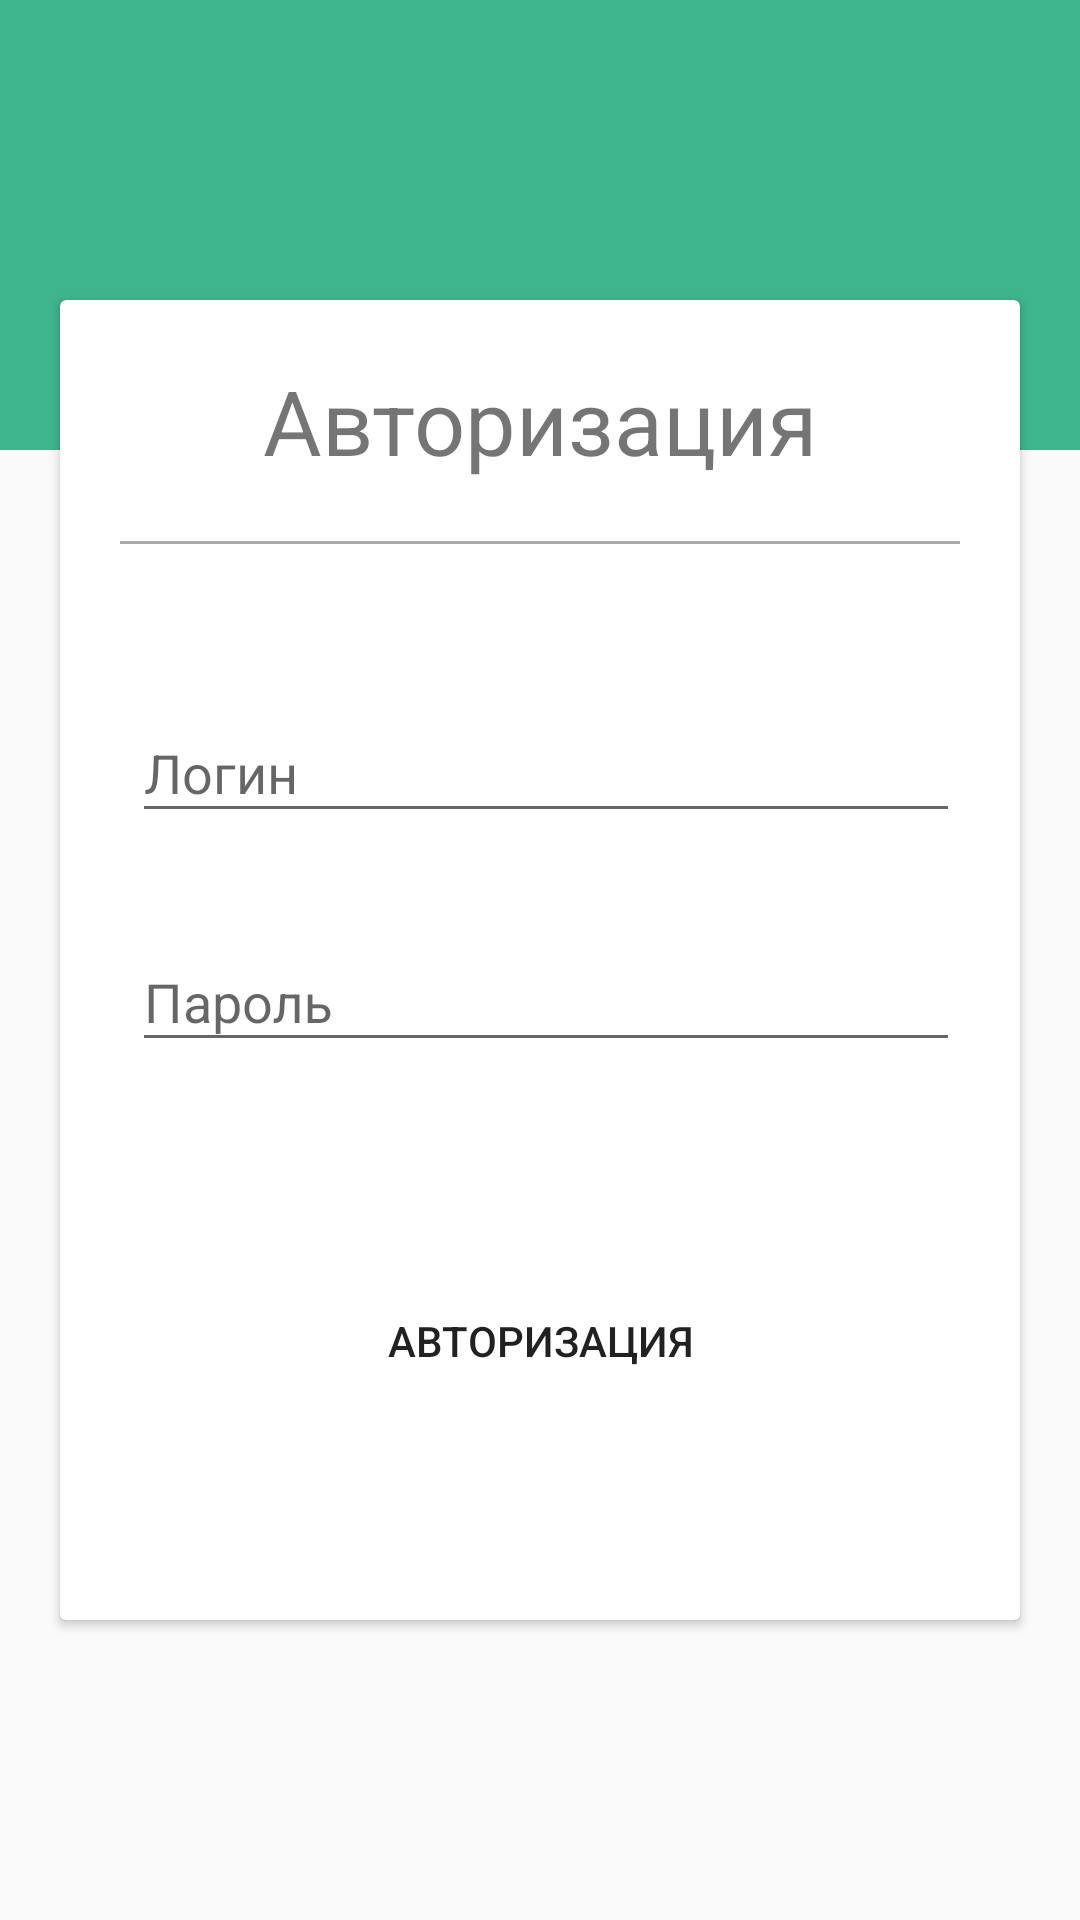

This screen was rendered from an Android layout file. Write that file and the resources it references.
<!-- AndroidManifest.xml: application theme AppTheme -->
<!-- res/layout/activity_auth.xml -->
<?xml version="1.0" encoding="utf-8"?>
<android.support.constraint.ConstraintLayout xmlns:android="http://schemas.android.com/apk/res/android"
    xmlns:app="http://schemas.android.com/apk/res-auto"
    xmlns:tools="http://schemas.android.com/tools"
    android:layout_width="match_parent"
    android:layout_height="match_parent"
    tools:context=".Activities.Auth">

    <FrameLayout
        android:layout_width="match_parent"
        android:layout_height="150sp"
        android:background="@color/colorPrimary">
    </FrameLayout>
    <android.support.v7.widget.CardView
        android:layout_width="match_parent"
        android:layout_height="match_parent"
        android:layout_marginVertical="100sp"
        android:layout_marginHorizontal="20sp">

        <android.support.constraint.ConstraintLayout
            android:layout_width="match_parent"
            android:layout_height="match_parent">

            <LinearLayout
                android:id="@+id/linearLayout"
                android:orientation="vertical"
                android:layout_width="match_parent"
                android:layout_height="wrap_content"
                app:layout_constraintEnd_toEndOf="parent"
                app:layout_constraintStart_toStartOf="parent"
                app:layout_constraintTop_toTopOf="parent">

                    <TextView
                        android:id="@+id/AuthTV"
                        android:layout_width="wrap_content"
                        android:layout_height="wrap_content"
                        android:text="@string/auth"
                        android:layout_gravity="center"
                        android:layout_marginTop="20dp"
                        android:textSize="30sp"/>

                    <View
                        android:id="@+id/view"
                        android:layout_width="match_parent"
                        android:layout_height="1dp"
                        android:layout_margin="20dp"
                        android:background="@android:color/darker_gray"></View>

            </LinearLayout>

            <LinearLayout
                android:id="@+id/linearLayout2"
                android:layout_width="match_parent"
                android:layout_height="wrap_content"
                android:orientation="vertical"
                app:layout_constraintTop_toBottomOf="@+id/linearLayout">

                <android.support.design.widget.TextInputLayout
                    android:layout_width="wrap_content"
                    android:layout_height="wrap_content"
                    android:layout_marginEnd="24dp"
                    android:layout_marginStart="24dp"
                    android:layout_marginTop="24dp">

                    <EditText
                        android:id="@+id/Login_ET"
                        android:layout_width="300dp"
                        android:layout_height="wrap_content"
                        android:hint="Логин"
                        android:inputType="text"
                        android:maxLength="30"></EditText>

                </android.support.design.widget.TextInputLayout>

                <android.support.design.widget.TextInputLayout
                    android:layout_width="wrap_content"
                    android:layout_height="wrap_content"
                    android:layout_marginEnd="24dp"
                    android:layout_marginStart="24dp"
                    android:layout_marginTop="24dp">

                    <EditText
                        android:id="@+id/Password_ET"
                        android:layout_width="300dp"
                        android:layout_height="wrap_content"
                        android:hint="Пароль"
                        android:inputType="textPassword"
                        android:maxLength="30"></EditText>

                </android.support.design.widget.TextInputLayout>
            </LinearLayout>

            <Button
                style="@android:style/Widget.Material.Light.Button.Borderless.Small"
                android:layout_width="match_parent"
                android:layout_height="wrap_content"
                android:layout_marginBottom="8dp"
                android:layout_marginTop="8dp"
                android:text="@string/auth"
                app:layout_constraintBottom_toBottomOf="parent"
                app:layout_constraintTop_toBottomOf="@+id/linearLayout2" />

        </android.support.constraint.ConstraintLayout>

    </android.support.v7.widget.CardView>
</android.support.constraint.ConstraintLayout>
<!-- resources referenced by this layout -->
<resources>
  <color name="colorPrimary">#3fb58e</color>
  <string name="auth">Авторизация</string>
  <style name="AppTheme" parent="Theme.AppCompat.Light.NoActionBar">
          
          <item name="colorPrimary">@color/colorPrimary</item>
          <item name="colorPrimaryDark">@color/colorPrimaryDark</item>
          <item name="colorAccent">@color/colorAccent</item>
          
          <item name="android:windowLightNavigationBar">true</item>
          <item name="android:navigationBarColor">@android:color/transparent</item>
          
      </style>
  <color name="colorPrimaryDark">#3fb58e</color>
  <color name="colorAccent">#3fb58e</color>
</resources>
